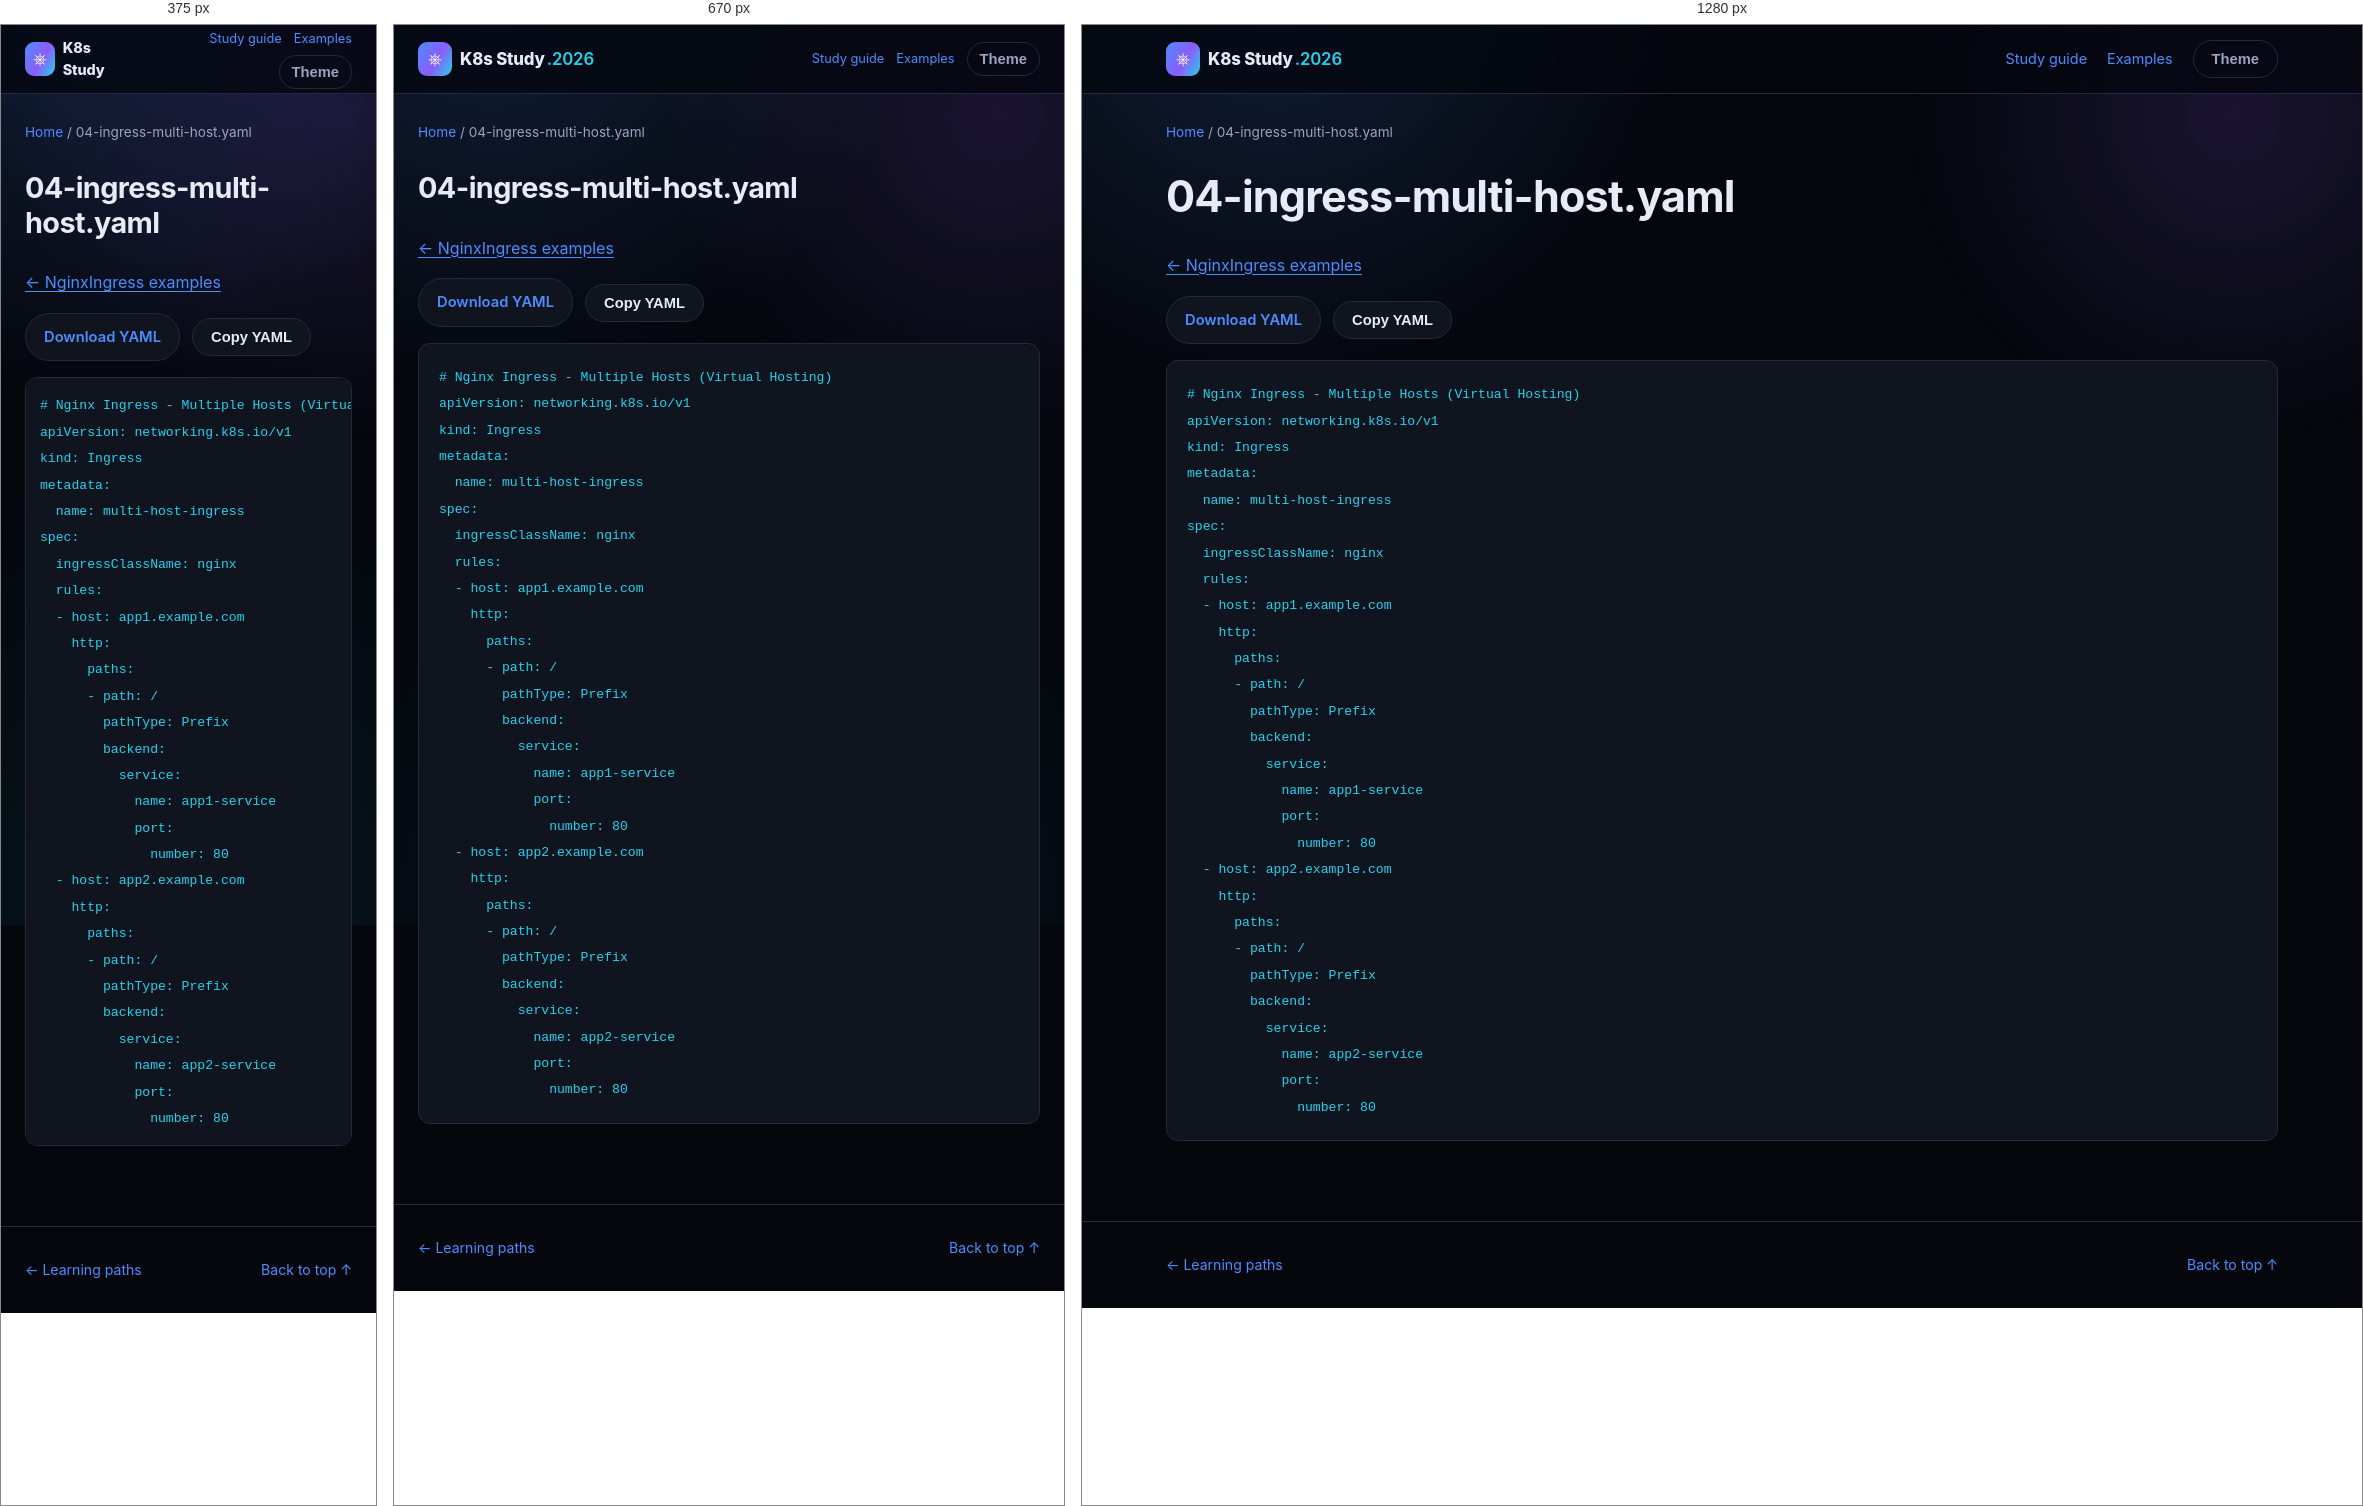
Rendered at 375 px, 670 px and 1280 px, left to right.

<!-- file: 04-ingress-multi-host.html -->
<!DOCTYPE html>
<html lang="en">
<head>
<meta charset="UTF-8" />
<meta name="viewport" content="width=device-width, initial-scale=1.0" />
<title>04-ingress-multi-host.yaml · K8s Study</title>
<link rel="stylesheet" href="../../assets/style.css" />
<link rel="stylesheet" href="../../assets/reader.css" />
<script src="../../assets/reader.js" defer></script>
</head>
<body>
<div class="bg-fx" aria-hidden="true"></div>
<a class="skip-link" href="#main">Skip to content</a>
<header class="site-header"><nav class="nav container" aria-label="Main navigation">
<a class="brand" href="../../index.html"><span class="brand-mark">⎈</span><span>K8s Study<span class="brand-year">.2026</span></span></a>
<div class="reader-nav"><a href="../../guides/study-guide.html">Study guide</a><a href="../index.html">Examples</a><button id="themeToggle" class="btn btn-ghost" type="button" aria-label="Toggle light/dark theme">Theme</button></div>
</nav></header>
<div class="container reader-breadcrumb"><a href="../../index.html">Home</a><span aria-hidden="true"> / </span><span>04-ingress-multi-host.yaml</span></div>
<div class="container reader-layout">
<main id="main" class="reader-content"><h1>04-ingress-multi-host.yaml</h1><p><a href="index.html">← NginxIngress examples</a></p><div class="manifest-actions"><a class="btn btn-outline" href="04-ingress-multi-host.yaml" download>Download YAML</a><button class="btn btn-outline" type="button" data-copy-code>Copy YAML</button><span role="status" id="copyStatus"></span></div><pre><code># Nginx Ingress - Multiple Hosts (Virtual Hosting)
apiVersion: networking.k8s.io/v1
kind: Ingress
metadata:
  name: multi-host-ingress
spec:
  ingressClassName: nginx
  rules:
  - host: app1.example.com
    http:
      paths:
      - path: /
        pathType: Prefix
        backend:
          service:
            name: app1-service
            port:
              number: 80
  - host: app2.example.com
    http:
      paths:
      - path: /
        pathType: Prefix
        backend:
          service:
            name: app2-service
            port:
              number: 80
</code></pre></main>

</div>
<footer class="site-footer"><div class="container footer-inner"><a href="../../index.html#paths">← Learning paths</a><a href="#main">Back to top ↑</a></div></footer>
</body>
</html>


/* @media block from style.css */
@media (max-width: 860px) {
  .nav-links, .nav-actions .btn span { display: none; }
  .nav-toggle { display: flex; }
  .nav-links {
    position: fixed;
    top: 68px; left: 0; right: 0;
    flex-direction: column;
    background: var(--bg-alt);
    border-bottom: 1px solid var(--border);
    padding: 16px 24px 24px;
    gap: 16px;
    display: none;
  }
  .nav-links.is-open { display: flex; }
  .stat-strip { grid-template-columns: repeat(2, 1fr); }
  .path-item { grid-template-columns: 1fr; text-align: left; }
  .path-meta { align-items: flex-start; flex-direction: row; }
}

/* @media block from reader.css */
@media (max-width: 860px) {
  .reader-layout.has-toc { display: flex; flex-direction: column; gap: 24px; }
  .reader-content { width: 100%; }
  .reader-toc { position: static; max-height: 260px; width: 100%; order: -1; }
  .reader-nav { gap: 12px; font-size: .8rem; }
  .reader-nav .btn { padding: 8px 12px; }
}

/* @media block from reader.css */
@media (max-width: 480px) {
  .reader-nav { flex-wrap: wrap; justify-content: flex-end; gap: 6px 12px; }
  .brand { font-size: .9rem; }
  .brand-year { display: none; }
  .reader-content pre { padding: 14px; }
}